Dataset: spiral_dataset (GitHub, ArkarHema/Parkinson-disease-detection-using-hand-voice-xai). Classes: healthy, Parkinson.

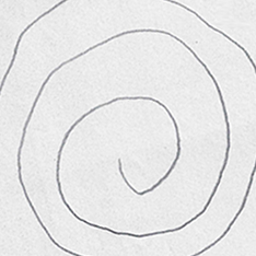
Label: healthy

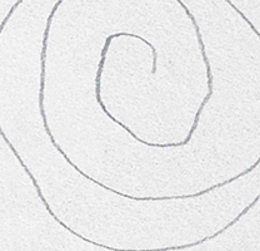
Label: healthy

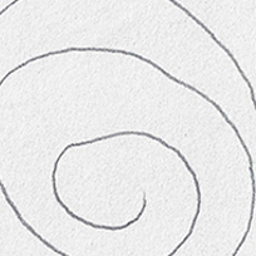
Label: healthy

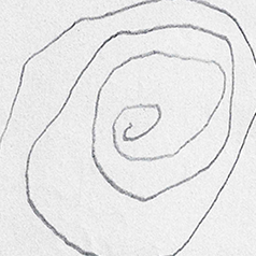
Label: Parkinson

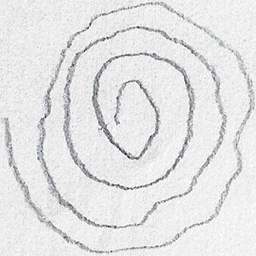
Label: Parkinson

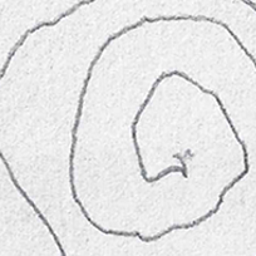
Label: Parkinson
